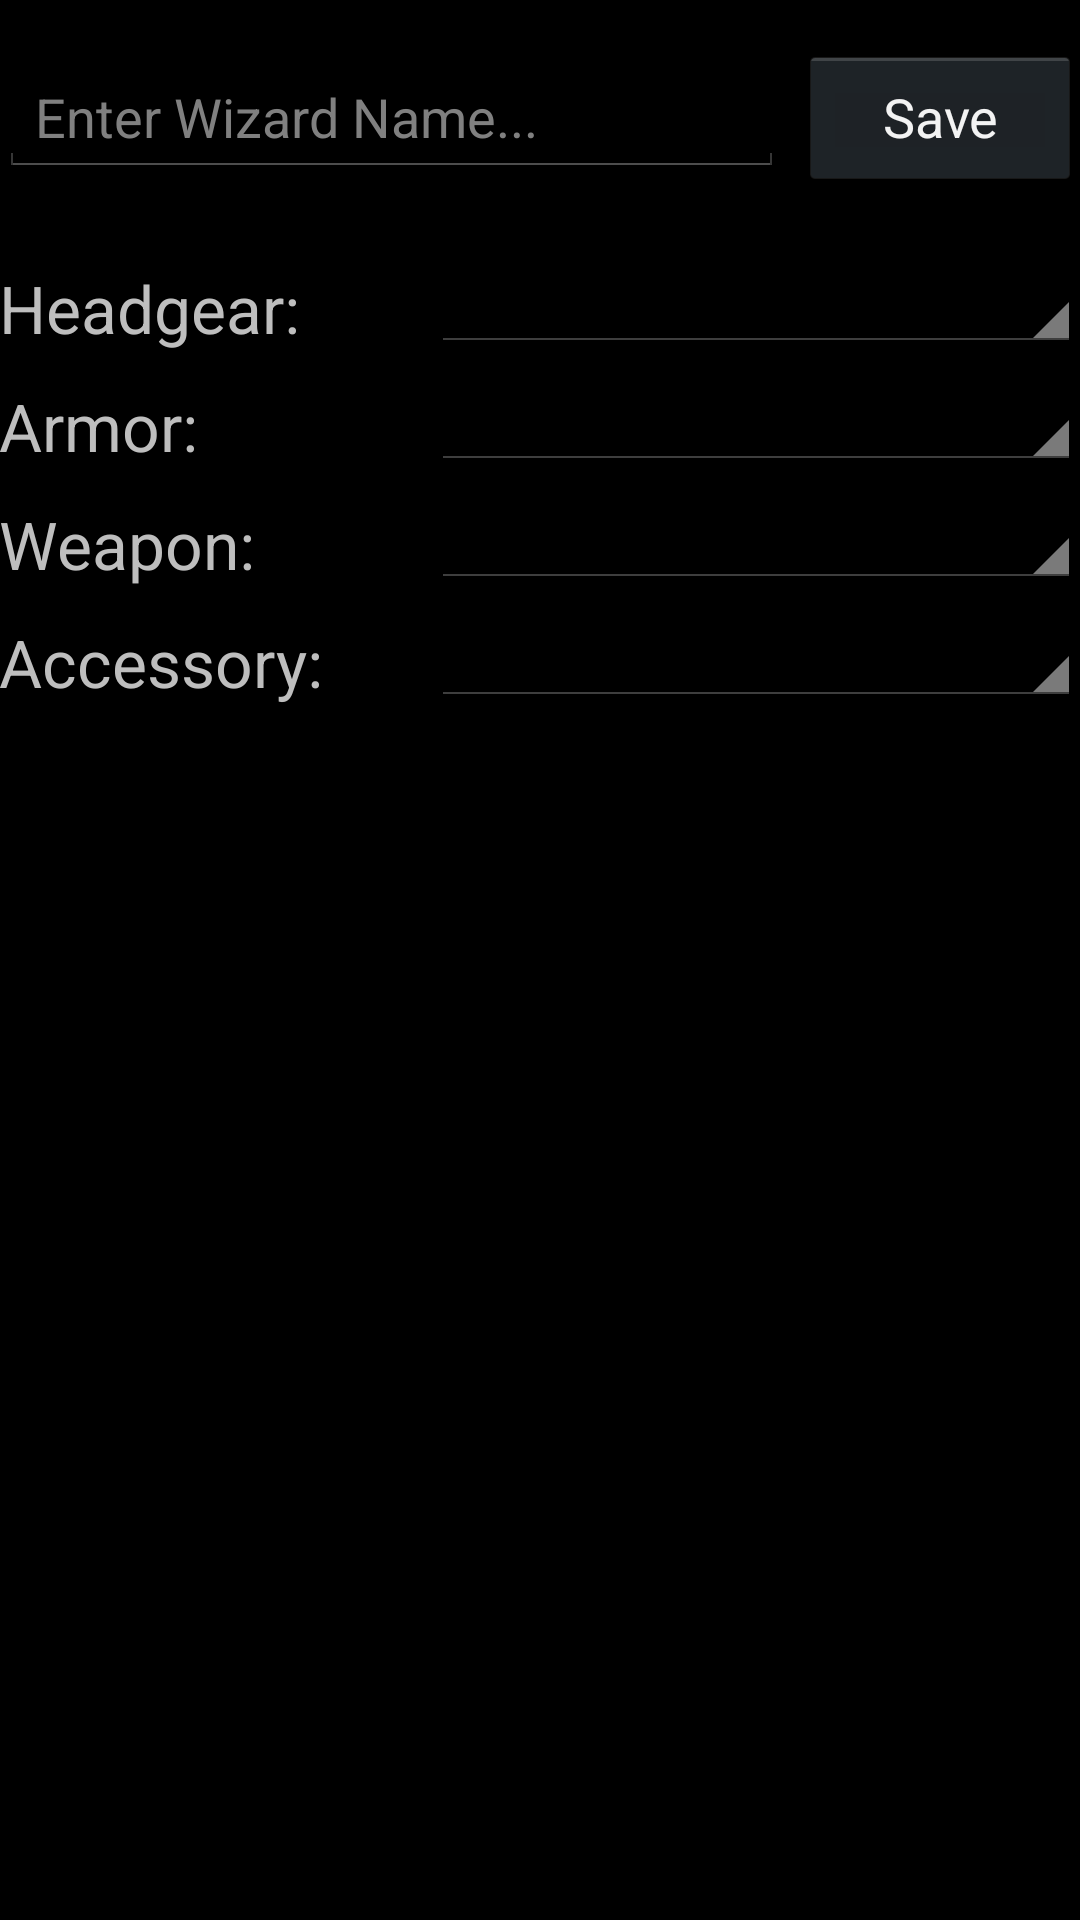

Here is an Android app screen rendered from its layout file. Give the layout XML and the strings, colors and styles it references.
<!-- AndroidManifest.xml: application theme AppTheme -->
<!-- res/layout/fragment_battle.xml -->
<RelativeLayout xmlns:android="http://schemas.android.com/apk/res/android"
    xmlns:tools="http://schemas.android.com/tools"
    android:layout_width="match_parent"
    android:layout_height="wrap_content"
    android:paddingBottom="@dimen/activity_vertical_margin"
    android:paddingLeft="@dimen/activity_horizontal_margin"
    android:paddingRight="@dimen/activity_horizontal_margin"
    android:paddingTop="@dimen/activity_vertical_margin"
    tools:context=".MainActivity$PlaceholderFragment">

    

    <LinearLayout
        android:id="@+id/llName"
        android:layout_width="fill_parent"
        android:layout_height="wrap_content"
        android:layout_marginTop="15dp"
        android:orientation="horizontal"
        android:weightSum="10">

        <EditText
            android:id="@+id/etWizName"
            android:layout_width="wrap_content"
            android:layout_height="wrap_content"
            android:layout_alignParentLeft="true"
            android:layout_alignParentStart="true"
            android:layout_alignParentTop="true"
            android:layout_weight="7"
            android:hint="Enter Wizard Name..." />

        <Button
            android:id="@+id/btnSaveName"
            android:layout_width="wrap_content"
            android:layout_height="wrap_content"
            android:layout_alignEnd="@+id/llHead"
            android:layout_alignParentTop="true"
            android:layout_alignRight="@+id/llHead"
            android:layout_marginLeft="5dp"
            android:layout_weight="3"
            android:text="Save" />

    </LinearLayout>


    <LinearLayout
        android:id="@+id/llHead"
        android:layout_width="fill_parent"
        android:layout_height="wrap_content"
        android:layout_below="@id/llName"
        android:layout_marginTop="15dp"
        android:orientation="horizontal"
        android:weightSum="10">

        <TextView
            android:id="@+id/tvHead"
            android:layout_width="0dp"
            android:layout_height="match_parent"
            android:layout_alignParentLeft="true"
            android:layout_alignParentStart="true"
            android:layout_marginTop="10dp"
            android:layout_weight="4"
            android:text="Headgear: "
            android:textSize="22sp" />

        <Spinner
            android:id="@+id/spHead"
            android:layout_width="0dp"
            android:layout_height="match_parent"
            android:layout_weight="6"
            android:gravity="right" />
    </LinearLayout>

    <LinearLayout
        android:id="@+id/llBody"
        android:layout_width="fill_parent"
        android:layout_height="wrap_content"
        android:layout_below="@id/llHead"
        android:orientation="horizontal"
        android:weightSum="10">

        <TextView
            android:id="@+id/tvBody"
            android:layout_width="0dp"
            android:layout_height="match_parent"
            android:layout_alignParentLeft="true"
            android:layout_alignParentStart="true"
            android:layout_marginTop="10dp"
            android:layout_weight="4"
            android:text="Armor: "
            android:textSize="22sp" />

        <Spinner
            android:id="@+id/spBody"
            android:layout_width="0dp"
            android:layout_height="match_parent"
            android:layout_weight="6"
            android:gravity="right" />
    </LinearLayout>

    <LinearLayout
        android:id="@+id/llWeapon"
        android:layout_width="fill_parent"
        android:layout_height="wrap_content"
        android:layout_below="@id/llBody"
        android:orientation="horizontal"
        android:weightSum="10">

        <TextView
            android:id="@+id/tvWeapon"
            android:layout_width="0dp"
            android:layout_height="match_parent"
            android:layout_alignParentLeft="true"
            android:layout_alignParentStart="true"
            android:layout_marginTop="10dp"
            android:layout_weight="4"
            android:text="Weapon: "
            android:textSize="22sp" />

        <Spinner
            android:id="@+id/spWeapon"
            android:layout_width="0dp"
            android:layout_height="match_parent"
            android:layout_weight="6"
            android:gravity="right" />
    </LinearLayout>

    <LinearLayout
        android:id="@+id/llJewelry"
        android:layout_width="fill_parent"
        android:layout_height="wrap_content"
        android:layout_below="@id/llWeapon"
        android:orientation="horizontal"
        android:weightSum="10">

        <TextView
            android:id="@+id/tvJewelry"
            android:layout_width="0dp"
            android:layout_height="match_parent"
            android:layout_alignParentLeft="true"
            android:layout_alignParentStart="true"
            android:layout_marginTop="10dp"
            android:layout_weight="4"
            android:text="Accessory: "
            android:textSize="22sp" />

        <Spinner
            android:id="@+id/spJewelry"
            android:layout_width="0dp"
            android:layout_height="match_parent"
            android:layout_weight="6"
            android:gravity="right" />
    </LinearLayout>


</RelativeLayout>
<!-- resources referenced by this layout -->
<resources>
  <style name="AppTheme" parent="android:Theme.Holo">
          
          <item name="alertDialogProTheme">@style/Theme.AlertDialogPro.Material.Light</item>
      </style>
</resources>
